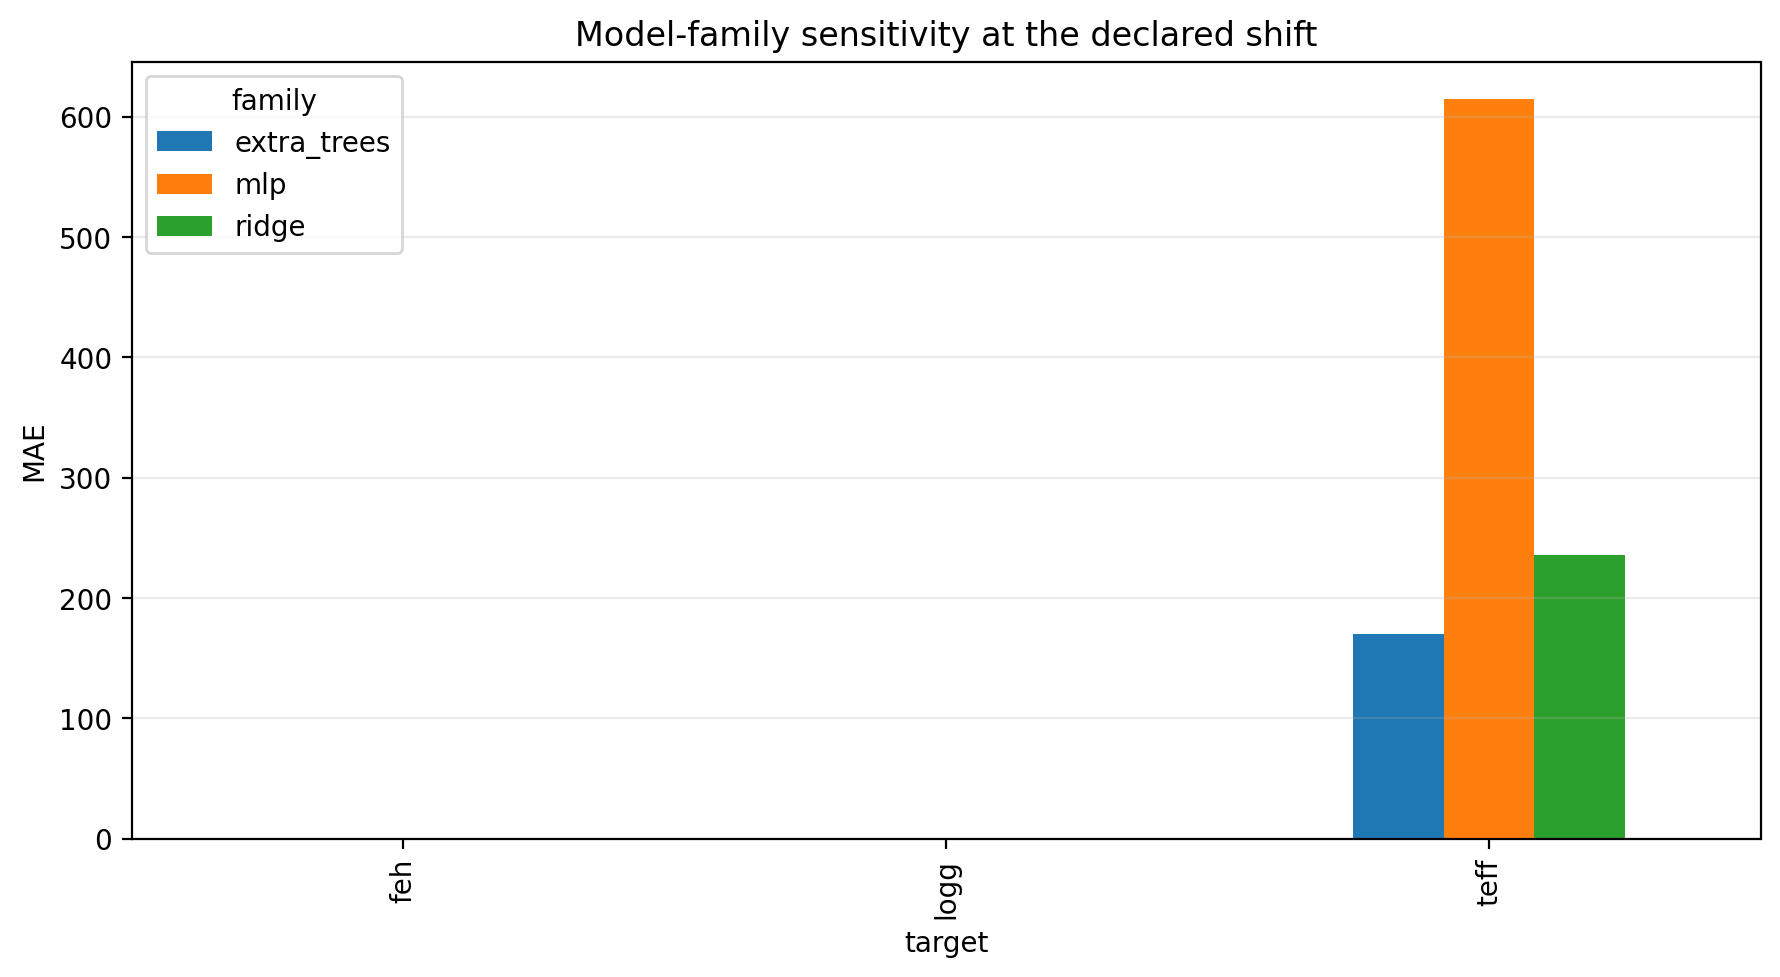

Data behind this chart, as committed beside it:
family, representation, evaluation, target, noise_factor, n, bias, mae, rmse, scatter, r2, mae_change_vs_clean_target_percent
ridge, pca_64, source_holdout_clean, teff, 1.0, 180, 28.71, 156.4, 205.2, 175.2, 0.9479, 
ridge, pca_64, source_holdout_clean, logg, 1.0, 180, 0.03901, 0.2996, 0.4078, 0.3215, 0.4652, 
ridge, pca_64, source_holdout_clean, feh, 1.0, 180, 0.01141, 0.2537, 0.3686, 0.2926, 0.5638, 
ridge, pca_64, target_evaluation_clean, teff, 1.0, 91, 4.297, 182.7, 238.7, 200.3, 0.9346, 0.0
ridge, pca_64, target_evaluation_clean, logg, 1.0, 91, -0.01203, 0.2569, 0.3687, 0.241, 0.2803, 0.0
ridge, pca_64, target_evaluation_clean, feh, 1.0, 91, 0.0007036, 0.2317, 0.3127, 0.2415, 0.5728, 0.0
ridge, pca_64, target_evaluation_shifted, teff, 2.0, 91, 30.34, 236, 303.5, 285.5, 0.8943, 29.2
ridge, pca_64, target_evaluation_shifted, logg, 2.0, 91, -0.0004607, 0.2737, 0.3917, 0.2652, 0.1877, 6.558
ridge, pca_64, target_evaluation_shifted, feh, 2.0, 91, -0.004171, 0.2503, 0.3291, 0.2888, 0.527, 8.051
extra_trees, pca_64, source_holdout_clean, teff, 1.0, 180, 44.04, 129.8, 185.2, 137.5, 0.9576, 
extra_trees, pca_64, source_holdout_clean, logg, 1.0, 180, 0.05675, 0.2517, 0.3675, 0.2322, 0.5657, 
extra_trees, pca_64, source_holdout_clean, feh, 1.0, 180, 0.03862, 0.2065, 0.31, 0.214, 0.6914, 
extra_trees, pca_64, target_evaluation_clean, teff, 1.0, 91, 19.91, 123.5, 181.2, 129.4, 0.9623, 0.0
extra_trees, pca_64, target_evaluation_clean, logg, 1.0, 91, 0.01209, 0.2173, 0.3216, 0.2299, 0.4522, 0.0
extra_trees, pca_64, target_evaluation_clean, feh, 1.0, 91, 0.02373, 0.2088, 0.2745, 0.2398, 0.6708, 0.0
extra_trees, pca_64, target_evaluation_shifted, teff, 2.0, 91, -1.764, 169.9, 237.3, 180.3, 0.9354, 37.6
extra_trees, pca_64, target_evaluation_shifted, logg, 2.0, 91, -6.328714636222127e-05, 0.222, 0.3357, 0.2251, 0.4032, 2.161
extra_trees, pca_64, target_evaluation_shifted, feh, 2.0, 91, -0.0004453, 0.2081, 0.2736, 0.2329, 0.6731, -0.3234
mlp, pca_64, source_holdout_clean, teff, 1.0, 180, -129.5, 544.6, 643.3, 735.6, 0.4882, 
mlp, pca_64, source_holdout_clean, logg, 1.0, 180, 0.02916, 0.2843, 0.3982, 0.2773, 0.4903, 
mlp, pca_64, source_holdout_clean, feh, 1.0, 180, 0.03083, 0.2448, 0.3575, 0.2621, 0.5897, 
mlp, pca_64, target_evaluation_clean, teff, 1.0, 91, -111.5, 558.6, 671.4, 759.9, 0.4827, 0.0
mlp, pca_64, target_evaluation_clean, logg, 1.0, 91, -0.01036, 0.2628, 0.3764, 0.2735, 0.25, 0.0
mlp, pca_64, target_evaluation_clean, feh, 1.0, 91, 0.02797, 0.2457, 0.3204, 0.3021, 0.5516, 0.0
mlp, pca_64, target_evaluation_shifted, teff, 2.0, 91, -45.14, 614.6, 725.3, 846.5, 0.3963, 10.03
mlp, pca_64, target_evaluation_shifted, logg, 2.0, 91, 0.01937, 0.2781, 0.3812, 0.2926, 0.2306, 5.856
mlp, pca_64, target_evaluation_shifted, feh, 2.0, 91, -0.01193, 0.2852, 0.359, 0.3627, 0.4372, 16.05
